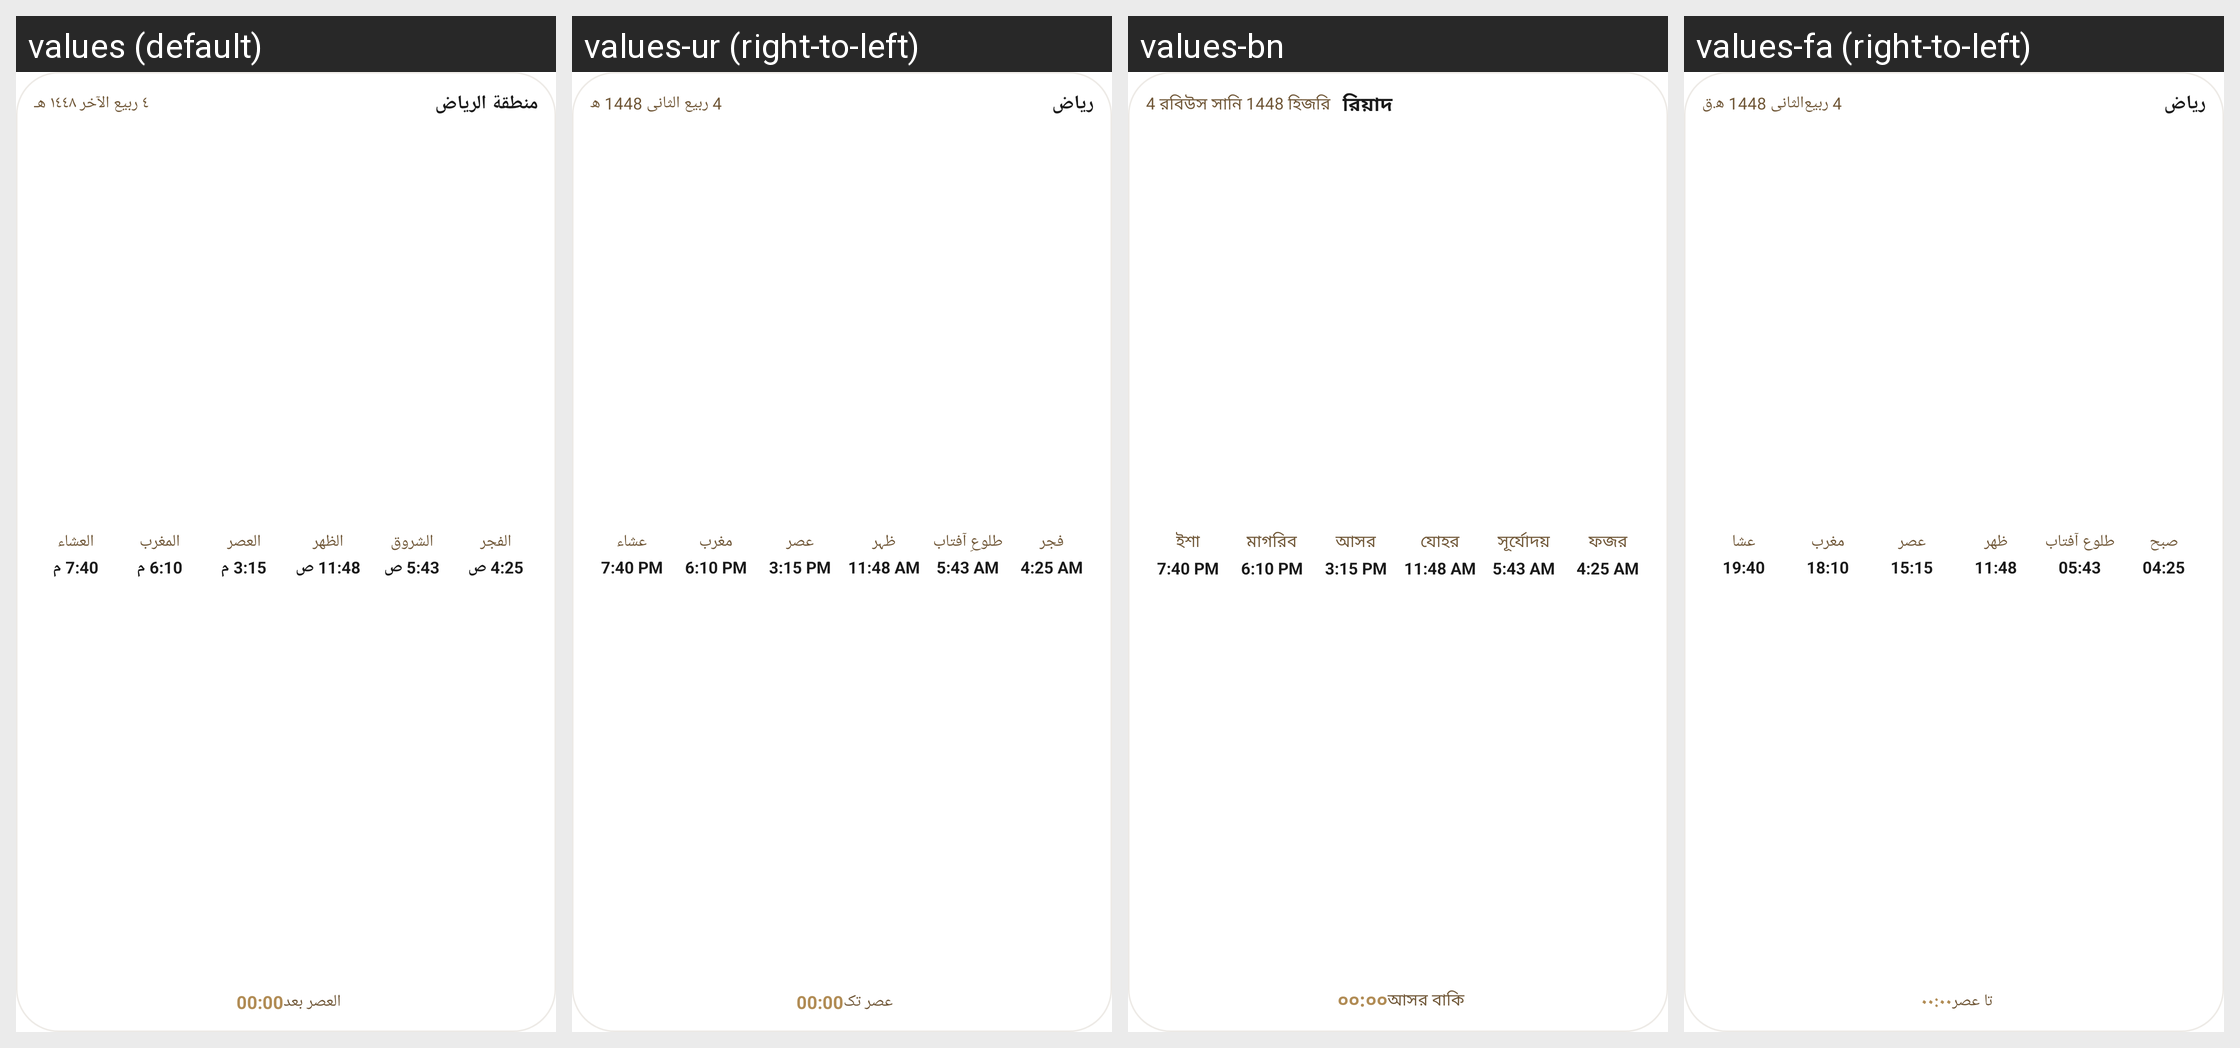

The same Android screen rendered under several of its app's locales, left to right. List the strings drawn on it with the default value and each locale's translation.
Android screen res/layout/tw_prayer_times.xml rendered under 4 locales, left to right: values (default), values-ur (right-to-left), values-bn, values-fa (right-to-left). Device: Nexus 5 (rendered at 1080×1920; each locale shown at half size, 540×960, under a caption strip naming it); theme Theme.MaterialComponents.DayNight.NoActionBar.
Other locales in the repository, not shown: values-in, values-tr.
Strings drawn on this screen, with the default value and each locale's value (text and hints the layout hard-codes, and strings that could not be matched under every locale, appear in the picture but are not listed):

tw_preview_city
  values: منطقة الرياض
  values-ur: ریاض
  values-bn: রিয়াদ
  values-fa: ریاض

tw_preview_hijri_date
  values: ٤ ربيع الآخر ١٤٤٨ هـ
  values-ur: 4 ربیع الثانی 1448 ھ
  values-bn: 4 রবিউস সানি 1448 হিজরি
  values-fa: 4 ربیع‌الثانی 1448 ه‍.ق

tw_preview_fajr
  values: الفجر
  values-ur: فجر
  values-bn: ফজর
  values-fa: صبح

tw_preview_time_fajr
  values: 4:25 ص
  values-ur: 4:25 AM
  values-bn: 4:25 AM
  values-fa: 04:25

tw_preview_sunrise
  values: الشروق
  values-ur: طلوعِ آفتاب
  values-bn: সূর্যোদয়
  values-fa: طلوع آفتاب

tw_preview_time_sunrise
  values: 5:43 ص
  values-ur: 5:43 AM
  values-bn: 5:43 AM
  values-fa: 05:43

tw_preview_dhuhr
  values: الظهر
  values-ur: ظہر
  values-bn: যোহর
  values-fa: ظهر

tw_preview_time_dhuhr
  values: 11:48 ص
  values-ur: 11:48 AM
  values-bn: 11:48 AM
  values-fa: 11:48

tw_preview_asr
  values: العصر
  values-ur: عصر
  values-bn: আসর
  values-fa: عصر

tw_preview_time_asr
  values: 3:15 م
  values-ur: 3:15 PM
  values-bn: 3:15 PM
  values-fa: 15:15

tw_preview_maghrib
  values: المغرب
  values-ur: مغرب
  values-bn: মাগরিব
  values-fa: مغرب

tw_preview_time_maghrib
  values: 6:10 م
  values-ur: 6:10 PM
  values-bn: 6:10 PM
  values-fa: 18:10

tw_preview_isha
  values: العشاء
  values-ur: عشاء
  values-bn: ইশা
  values-fa: عشا

tw_preview_time_isha
  values: 7:40 م
  values-ur: 7:40 PM
  values-bn: 7:40 PM
  values-fa: 19:40

tw_preview_next_in
  values: العصر بعد
  values-ur: عصر تک
  values-bn: আসর বাকি
  values-fa: تا عصر
